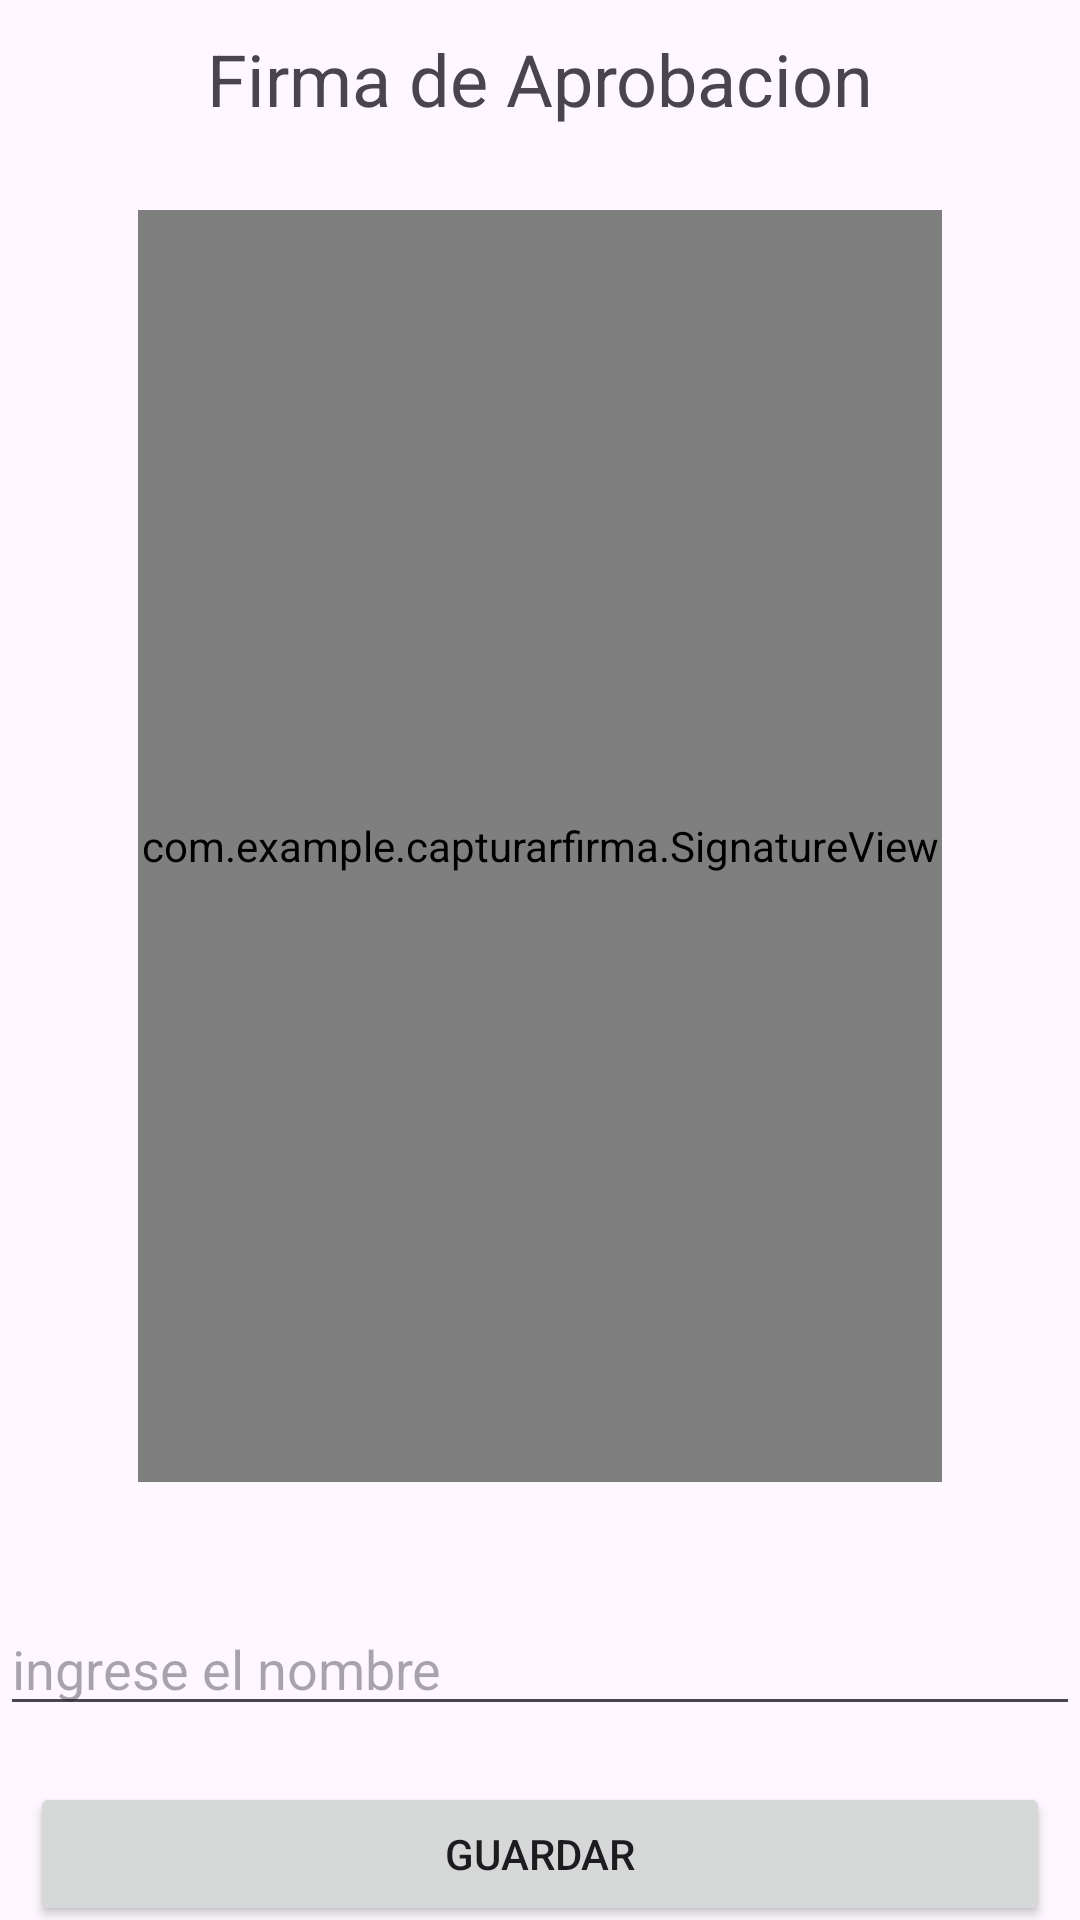

The Android layout XML behind this screen, and the referenced resources:
<!-- AndroidManifest.xml: application theme Theme.CapturarFirma -->
<!-- res/layout/activity_main.xml -->
<?xml version="1.0" encoding="utf-8"?>
<androidx.constraintlayout.widget.ConstraintLayout xmlns:android="http://schemas.android.com/apk/res/android"
    xmlns:app="http://schemas.android.com/apk/res-auto"
    xmlns:tools="http://schemas.android.com/tools"
    android:layout_width="match_parent"
    android:layout_height="match_parent"
    tools:context=".MainActivity">

    <Button
        android:id="@+id/btnGuardar"
        android:layout_width="0dp"
        android:layout_height="wrap_content"
        android:layout_marginStart="10dp"
        android:layout_marginTop="100dp"
        android:layout_marginEnd="10dp"
        android:text="Guardar"
        app:layout_constraintEnd_toEndOf="parent"
        app:layout_constraintStart_toStartOf="parent"
        app:layout_constraintTop_toBottomOf="@+id/signatureView" />

    <com.example.capturarfirma.SignatureView
        android:id="@+id/signatureView"
        android:layout_width="268dp"
        android:layout_height="424dp"
        android:layout_marginTop="70dp"
        android:background="#ECDFDF"
        app:layout_constraintEnd_toEndOf="parent"
        app:layout_constraintStart_toStartOf="parent"
        app:layout_constraintTop_toTopOf="parent" />

    <TextView
        android:id="@+id/textView"
        android:layout_width="272dp"
        android:layout_height="32dp"
        android:layout_marginTop="10dp"
        android:text="Firma de Aprobacion"
        android:textAlignment="center"
        android:textSize="24sp"
        app:layout_constraintEnd_toEndOf="parent"
        app:layout_constraintStart_toStartOf="parent"
        app:layout_constraintTop_toTopOf="parent" />

    <EditText
        android:id="@+id/txtName"
        android:layout_width="0dp"
        android:layout_height="wrap_content"
        android:layout_marginTop="40dp"
        android:ems="10"
        android:hint="ingrese el nombre"
        android:inputType="text"
        app:layout_constraintEnd_toEndOf="parent"
        app:layout_constraintStart_toStartOf="parent"
        app:layout_constraintTop_toBottomOf="@+id/signatureView" />

    <Button
        android:id="@+id/btnLista"
        android:layout_width="0dp"
        android:layout_height="wrap_content"
        android:layout_marginStart="10dp"
        android:layout_marginTop="10dp"
        android:layout_marginEnd="10dp"
        android:text="ver lista de firmas"
        app:layout_constraintEnd_toEndOf="parent"
        app:layout_constraintStart_toStartOf="parent"
        app:layout_constraintTop_toBottomOf="@+id/btnGuardar" />

</androidx.constraintlayout.widget.ConstraintLayout>
<!-- resources referenced by this layout -->
<resources>
  <style name="Theme.CapturarFirma" parent="Base.Theme.CapturarFirma" />
  <style name="Base.Theme.CapturarFirma" parent="Theme.Material3.DayNight.NoActionBar">
          
          
      </style>
</resources>
